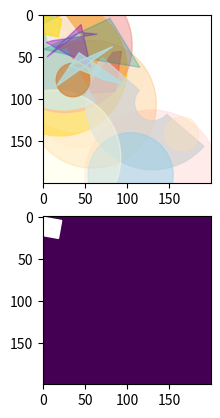
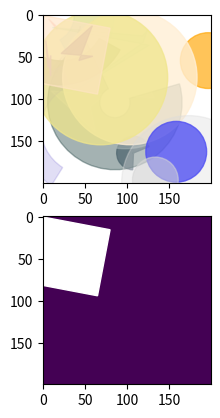
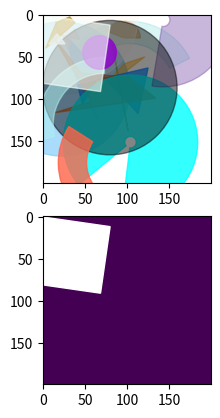
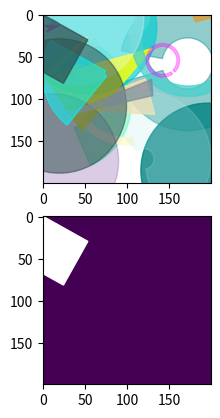
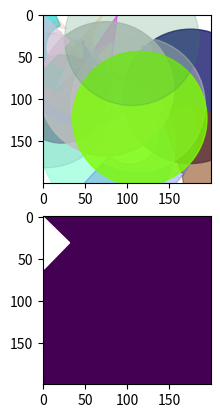
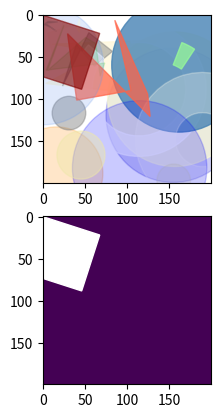
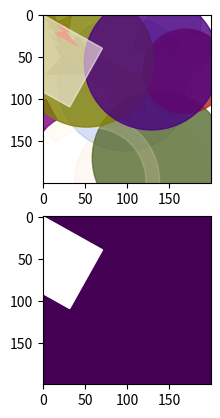
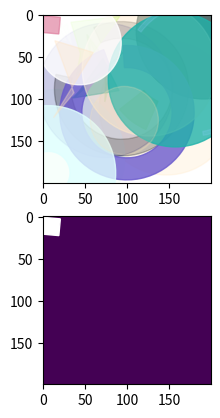
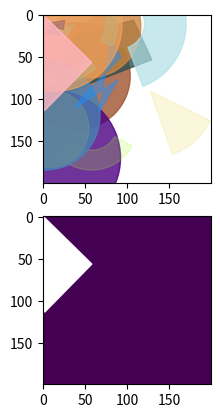
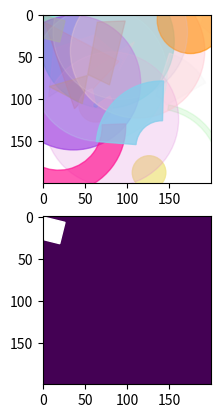

These figures' Python source, in order:
from typing import Any
from typing import Optional

import os

import numpy as np

from matplotlib import colors
from matplotlib import patches
import matplotlib.pyplot as plt

Figure = Any
Axes = Any

COLORS = list(colors.CSS4_COLORS.keys())


def inside(
    val: float, 
    lower_lim: float, 
    upper_lim: float
) -> float:
    val = min(val, upper_lim)
    val = max(val, lower_lim)
    return val

vinside = np.vectorize(
    inside, excluded=["lower_lim", "upper_lim"])


def randn(n: int, scale: float = 1.) -> np.ndarray:
    normal = np.random.normal(scale=scale, size=n)
    normal = vinside(normal, -1.5, 1.5)
    normal = (normal + 1.5) / 3

    return normal


def random_color(
    class_color: Optional[str] = None
) -> str:
    if class_color is None:
        return np.random.choice(COLORS)
    
    class_index = COLORS.index(class_color)
    p = np.ones(len(COLORS))
    p /= len(COLORS) - 1
    p[class_index] = 0

    return np.random.choice(COLORS, p=p)


def rectangle(
    x: float,
    y: float,
    w: float,
    h: float,
    a: float,
    c: float,
    **kwargs
) -> patches.Rectangle:
    return patches.Rectangle(
        xy=(x, y),
        width=w,
        height=h,
        angle=a,
        color=c
    )


def square(
    x: float,
    y: float,
    d: float,
    b: float,
    c: float,
    a: float,
    **kwargs
) -> patches.Rectangle:
    return patches.Rectangle(
        xy=(x, y),
        width=d,
        height=d,
        angle=b,
        color=c,
        alpha=a
    )


def polygon(
    xy: np.ndarray,
    c: str,
    a: float,
    closed: bool = True,
    **kwargs
) -> patches.Polygon:
    return patches.Polygon(
        xy=xy,
        color=c,
        alpha=a,
        closed=closed,
    )


def circle(
    x: float,
    y: float,
    r: float,
    c: str,
    a: float,
    **kwargs
) -> patches.Circle:
    return patches.Circle(
        xy=(x, y),
        radius=r,
        color=c,
        alpha=a
    )


def wedge(
    x: float,
    y: float,
    r: float,
    t1: float,
    t2: float,
    w: float,
    c: str,
    a: float,
    **kwargs
) -> patches.Wedge:
    return patches.Wedge(
        center=(x, y),
        r=r,
        theta1=t1,
        theta2=t2,
        width=w,
        color=c,
        alpha=a
    )


def random_rect_args(
    width: int,
    height: int,
    min_rect_scale: float,
    max_rect_scale: float,
    class_color: Optional[str] = None,
    scale: float = 1.,
) -> dict:
    x, y = randn(2, scale)
    w, h = randn(2, scale)
    x = x * width
    y = y * height
    w = inside(w, min_rect_scale, max_rect_scale)
    h = inside(h, min_rect_scale, max_rect_scale)
    w = w * width
    h = h * height
    a = 45 * randn(1)

    c = random_color(class_color)

    return locals()


def random_square_args(
    width: int,
    height: int,
    min_square_scale: float = 0.1,
    max_square_scale: float = 0.4,
    class_color: Optional[str] = None,
    scale: float = 1.,
) -> dict:
    x, y = randn(2, scale)
    d = np.random.rand()
    d = inside(d, min_square_scale, max_square_scale)
    d *= min(width, height)

    b = 45 * np.random.rand()
    
    c = random_color(class_color)
    a = np.random.rand()
    a = inside(a, 0.2, 0.8)

    return locals()


def random_polygon_args(
    width: int,
    height: int,
    min_polygon_scale: float = 0.1,
    max_polygon_scale: float = 0.7,
    min_points: int = 3,
    max_points: int = 8,
    class_color: Optional[str] = None,
) -> dict:
    n = np.random.randint(min_points, max_points)
    xy = np.random.rand(n, 2)
    xy[:, 0] = xy[:, 0] * width
    xy[:, 1] = xy[:, 1] * height
    
    s = np.random.rand()
    s = inside(s, min_polygon_scale, max_polygon_scale)
    xy *= s

    c = random_color(class_color)
    a = np.random.rand()
    a = inside(a, 0.2, 0.8)

    return locals()


def random_circle_args(
    width: int,
    height: int,
    min_circle_scale: float = 0.1,
    max_circle_scale: float = 0.4,
    class_color: Optional[str] = None,
) -> dict:
    x, y = np.random.rand(2)
    x *= width
    y *= height

    r = np.random.rand()
    r = inside(r, min_circle_scale, max_circle_scale)
    r *= min(width, height)

    c = random_color(class_color)
    a = np.random.rand()
    a = inside(a, 0.2, 0.8)

    return locals()


def random_wedge_args(
    width: int,
    height: int,
    min_circle_scale: float = 0.1,
    max_circle_scale: float = 0.4,
    class_color: Optional[str] = None,
) -> dict:
    x, y = np.random.rand(2)
    x *= width
    y *= height

    r = np.random.rand()
    r = inside(r, min_circle_scale, max_circle_scale)
    r *= min(width, height)

    t1 = 360. * np.random.rand()
    t2 = 360. * np.random.rand()

    w = np.random.rand()
    w = r * w

    c = random_color(class_color)
    a = np.random.rand()
    a = inside(a, 0.2, 0.8)

    return locals()


def save_figure_axes(
    fig: Figure,
    axes: Axes, 
    file_path: str
) -> None:
    extend = axes.get_window_extent(
        ).transformed(fig.dpi_scale_trans.inverted())
    fig.savefig(file_path, bbox_inches=extend)


def generate_rectangles_samples(
    height: int,
    width: int,
    num_samples: int = 20,
    num_rects: int = 20,
    class_color: str = "red",
    min_rect_scale: float = 0.1,
    max_rect_scale: float = 0.4,
    directory: str = ".",
    file_prefix: str = "squares",
    file_type: str = "png",
    seed: int = None
) -> None:
    assert class_color in COLORS

    if seed:
        np.random.seed(seed)

    inp_background = np.ones((height, width, 3))
    tgt_background = np.zeros((height, width, 1))

    args = (
        width, 
        height, 
        min_rect_scale, 
        max_rect_scale, 
        class_color
    )

    os.makedirs(os.path.join(directory, "input"), exist_ok=True)
    os.makedirs(os.path.join(directory, "target"), exist_ok=True)

    for i in range(num_samples):
        fig, (inp, tgt) = plt.subplots(2)

        inp.imshow(inp_background)
        tgt.imshow(tgt_background)
        for j in range(num_rects - 1):
            patch = rectangle(
                **random_rect_args(*args))
            inp.add_patch(patch)
        
        rect_args = random_rect_args(*args, scale=0.5)
        inp_rect_args = {**rect_args, **{"c": class_color}}
        tgt_rect_args = {**rect_args, **{"c": "white"}}

        inp.add_patch(rectangle(**inp_rect_args))
        tgt.add_patch(rectangle(**tgt_rect_args))
        
        inp_path = os.path.join(directory, "input", f"{file_prefix}_{i}.{file_type}")
        tgt_path = os.path.join(directory, "target", f"{file_prefix}_{i}.{file_type}")

        save_figure_axes(fig, inp, inp_path)
        save_figure_axes(fig, tgt, tgt_path)


# generate_rectangles_samples(200, 200, 10)
shapes_mapping = {
    "square": {
        "args": random_square_args,
        "func": square
    },
    "polygon": {
        "args": random_polygon_args,
        "func": polygon
    },
    "circle": {
        "args": random_circle_args,
        "func": circle
    },
    "wedge": {
        "args": random_wedge_args,
        "func": wedge
    }
}


def generate_shapes_samples(
    height: int,
    width: int,
    num_samples: int,
    num_shapes: int = 20,
    class_shape: str = "square",
    directory: str = ".",
    file_prefix: str = "shapes",
    file_type: str = "png",
    seed: int = None
) -> None:
    if seed:
        np.random.seed(seed)

    inp_background = np.ones((height, width, 3))
    tgt_background = np.zeros((height, width, 1))

    os.makedirs(os.path.join(directory, "input"), exist_ok=True)
    os.makedirs(os.path.join(directory, "target"), exist_ok=True)

    other_shapes = list(shapes_mapping.keys())
    other_shapes.remove(class_shape)

    for i in range(num_samples):
        fig, (inp, tgt) = plt.subplots(2)

        inp.imshow(inp_background)
        tgt.imshow(tgt_background)

        for j in range(num_shapes - 1):
            shape = np.random.choice(other_shapes)
            args = shapes_mapping[shape]["args"]
            func = shapes_mapping[shape]["func"]

            args = args(width, height)
            shape = func(**args)

            inp.add_patch(shape)
        
        args = shapes_mapping[class_shape]["args"]
        func = shapes_mapping[class_shape]["func"]
        args = args(width, height)
        
        inp_args = {**args, "a": inside(args["a"], .6, 1.)}
        tgt_args = {**args, "c": "white", "a": None}

        inp.add_patch(func(**inp_args))
        tgt.add_patch(func(**tgt_args))

        inp_path = os.path.join(directory, "input", f"{file_prefix}_{i}.{file_type}")
        tgt_path = os.path.join(directory, "target", f"{file_prefix}_{i}.{file_type}")

        save_figure_axes(fig, inp, inp_path)
        save_figure_axes(fig, tgt, tgt_path)


generate_shapes_samples(200, 200, 10)
